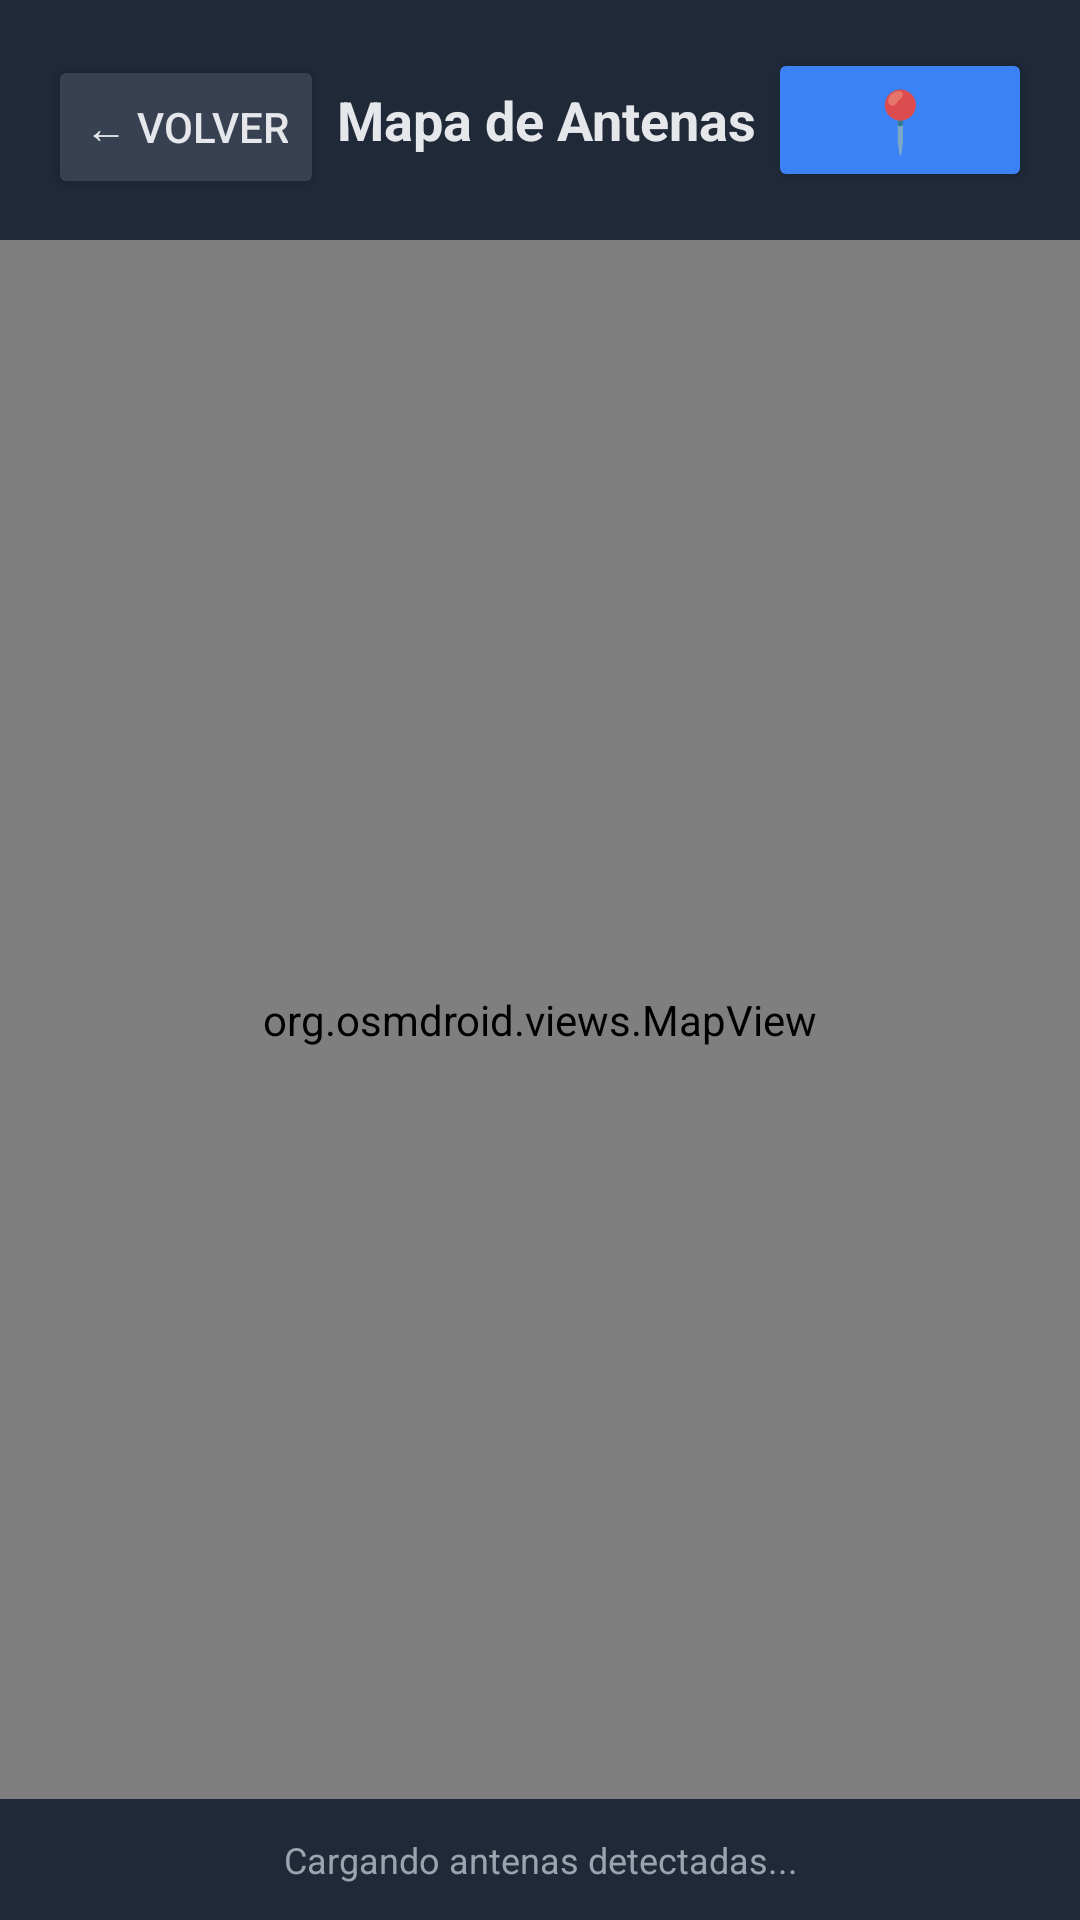

Layout XML and referenced resources for this Android screen:
<!-- AndroidManifest.xml: application theme Theme.AppCompat.Light.NoActionBar -->
<!-- res/layout/activity_map.xml -->
<?xml version="1.0" encoding="utf-8"?>
<LinearLayout xmlns:android="http://schemas.android.com/apk/res/android"
    android:layout_width="match_parent"
    android:layout_height="match_parent"
    android:orientation="vertical"
    android:background="#0F172A">

    
    <LinearLayout
        android:layout_width="match_parent"
        android:layout_height="wrap_content"
        android:orientation="horizontal"
        android:padding="16dp"
        android:background="#1F2937">

        <Button
            android:id="@+id/btnBack"
            android:layout_width="wrap_content"
            android:layout_height="wrap_content"
            android:text="← Volver"
            android:backgroundTint="#374151"
            android:textColor="#E5E7EB" />

        <TextView
            android:layout_width="0dp"
            android:layout_height="wrap_content"
            android:layout_weight="1"
            android:text="Mapa de Antenas"
            android:textSize="18sp"
            android:textStyle="bold"
            android:textColor="#E5E7EB"
            android:gravity="center"
            android:layout_gravity="center_vertical" />

        <Button
            android:id="@+id/btnCenterLocation"
            android:layout_width="wrap_content"
            android:layout_height="wrap_content"
            android:text="📍"
            android:textSize="20sp"
            android:backgroundTint="#3B82F6" />
    </LinearLayout>

    
    <org.osmdroid.views.MapView
        android:id="@+id/mapView"
        android:layout_width="match_parent"
        android:layout_height="0dp"
        android:layout_weight="1" />

    
    <TextView
        android:id="@+id/tvMapInfo"
        android:layout_width="match_parent"
        android:layout_height="wrap_content"
        android:text="Cargando antenas detectadas..."
        android:padding="12dp"
        android:textColor="#9CA3AF"
        android:background="#1F2937"
        android:gravity="center"
        android:textSize="12sp" />

</LinearLayout>
<!-- resources referenced by this layout -->
<resources>

</resources>
